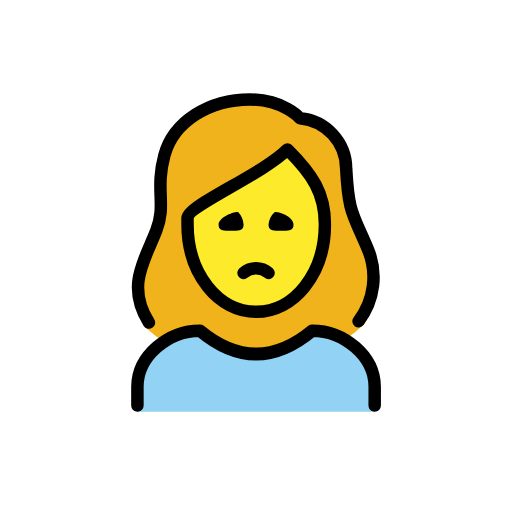
t = 0.00 s
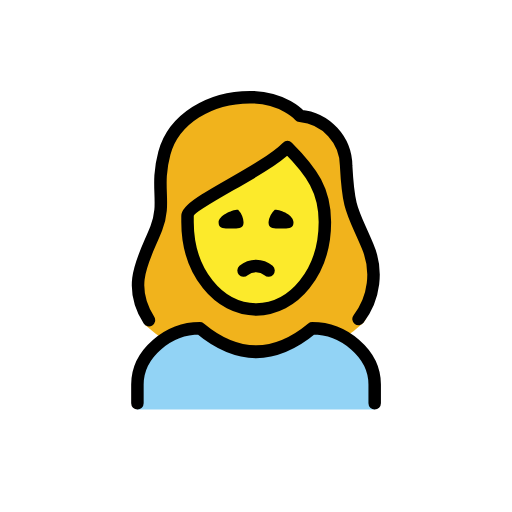
t = 0.48 s
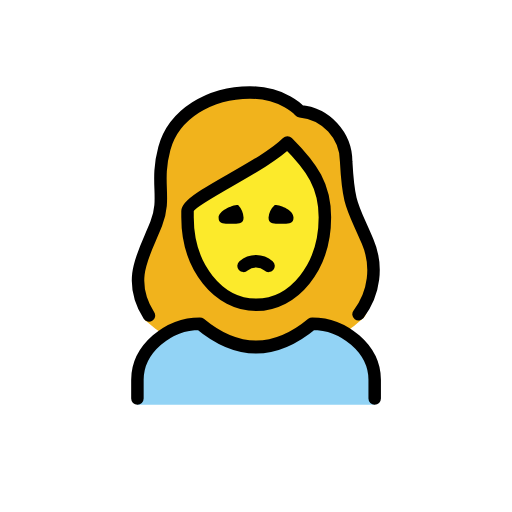
t = 1.43 s
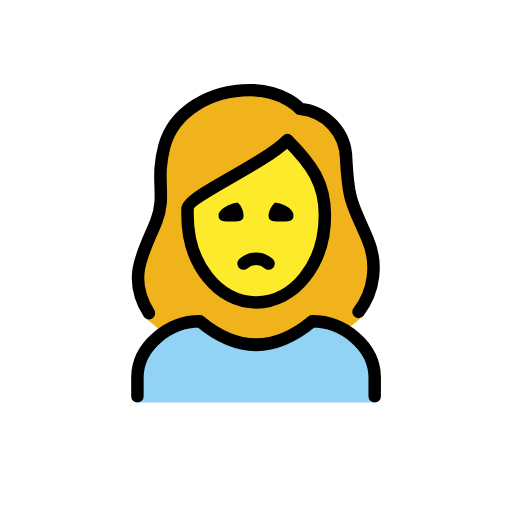
t = 1.90 s
t = 2.38 s: frame unchanged from t = 1.43 s, image omitted
t = 3.33 s: frame unchanged from t = 0.48 s, image omitted

The animated SVG that drew these frames (rendered in a browser with its animation timeline set to each time). Animation: 1 SMIL element (animateTransform=1); one cycle of 3.80 s, repeats indefinitely.

<?xml version='1.0' encoding='utf-8'?>
<svg xmlns="http://www.w3.org/2000/svg" id="emoji" viewBox="-5 -5 82 82" width="200" height="200" role="img">
  <title>OpenMoji: woman frowning</title><g><g id="color">
    <path fill="#92d3f5" d="M17.0082,60.9583v-4c0-4.9941,5.0078-9,10-9q9,7.5,18,0c4.9941,0,10,4.0059,10,9v4" />
  </g>
  <g id="skin">
    <path fill="#fcea2b" d="M25.6084,29.4743v.957c0,7.6494,4.6093,13.6426,10.4941,13.6426s10.4942-5.9932,10.4942-13.6426c0-4.6533-1.7784-7.5151-5.2842-11.1343a64.1459,64.1459,0,0,1-8.9883,5.772C29.6777,26.5832,26.0693,28.6383,25.6084,29.4743Z" />
  </g>
  <g id="hair">
    <path fill="#f1b31c" d="M53.4551,34.1558a23.7225,23.7225,0,0,1-1.1573-2.6327c-1.4726-3.27-2.0234-4.4927-2.3486-10.5239.0273-3.6929-3.794-6.7842-7.4746-7.0928a1.0016,1.0016,0,0,1-.6885-.3433c-.0928-.1-2.4082-2.6548-7.2432-2.6548-6.2,0-11.4413,3.3819-12.743,8.2261a18.5174,18.5174,0,0,0-.5645,6.1757,13.3176,13.3176,0,0,1-.7607,5.961,6.8046,6.8046,0,0,1-1.1192,2.0879c-3.7725,4.42-.9747,14.3028-1.167,14.01a24.0535,24.0535,0,0,0,3.6331,2.7193,10.4656,10.4656,0,0,1,5.361-2.09c6.209,5.0127,12.4951,5.0127,18.7,0a8.3431,8.3431,0,0,1,4.2087,1.5137,22.7927,22.7927,0,0,0,2.972-2.33C54.2519,46.4665,56.1885,38.8991,53.4551,34.1558ZM41.0094,42.9909c-3.3782,2.5446-9.6082,1.083-9.6082,1.083s-8.6461-7.4083-5.7928-14.6c0,0,15.2693-9.2095,15.401-10.7889C41.0094,18.6854,54.86,32.5576,41.0094,42.9909Z" />
  </g>
  <g id="line">
    <path fill="none" stroke="#000" stroke-linecap="round" stroke-linejoin="round" stroke-width="2" d="M17.0082,59.9583v-3c0-4.9941,5.0078-9,10-9q9,7.5,18,0c4.9941,0,10,4.0059,10,9v3" />
    <path d="M42.0082,30.9583c0,1.1045-.8955,1-2,1s-2,.1045-2-1a3.1184,3.1184,0,0,1,1-2c1.1045,0,3,.8955,3,2" />
    <path d="M34.0082,30.9583c0,1.1045-.8955,1-2,1s-2,.1045-2-1c0-1,2.0225-2,3.127-2a3.2627,3.2627,0,0,1,.873,2" />
    <path fill="none" stroke="#000" stroke-linecap="round" stroke-linejoin="round" stroke-width="2" d="M38.0082,38.7083a3.0417,3.0417,0,0,0-4,0" />
    <path fill="none" stroke="#000" stroke-linecap="round" stroke-linejoin="round" stroke-width="2" d="M18.8545,46.6579c-3.7227-5.8565-.628-10.08,1.18-14.7246,1.6357-4.2-.209-6.4512,1.291-12.0342,1.48-5.5,7.2773-8.9658,13.709-8.9658,5.4,0,8,3,8,3A8.1321,8.1321,0,0,1,50.4394,21.97c.3867,7.18,1.0244,7.1523,3.4287,12.8222a11.5986,11.5986,0,0,1-1.4463,11.6631" />
    <path fill="none" stroke="#000" stroke-linejoin="round" stroke-width="2" d="M25.0342,30.9333c0,8,5,14,11,14s11-6,11-14c0-5-2-8-6-12-4,4-16,9-16,11Z" />
  </g>
<animateTransform attributeName="transform" type="translate" values="0 0;0 -1.5;0 0" dur="3.8s" repeatCount="indefinite" /></g></svg>
